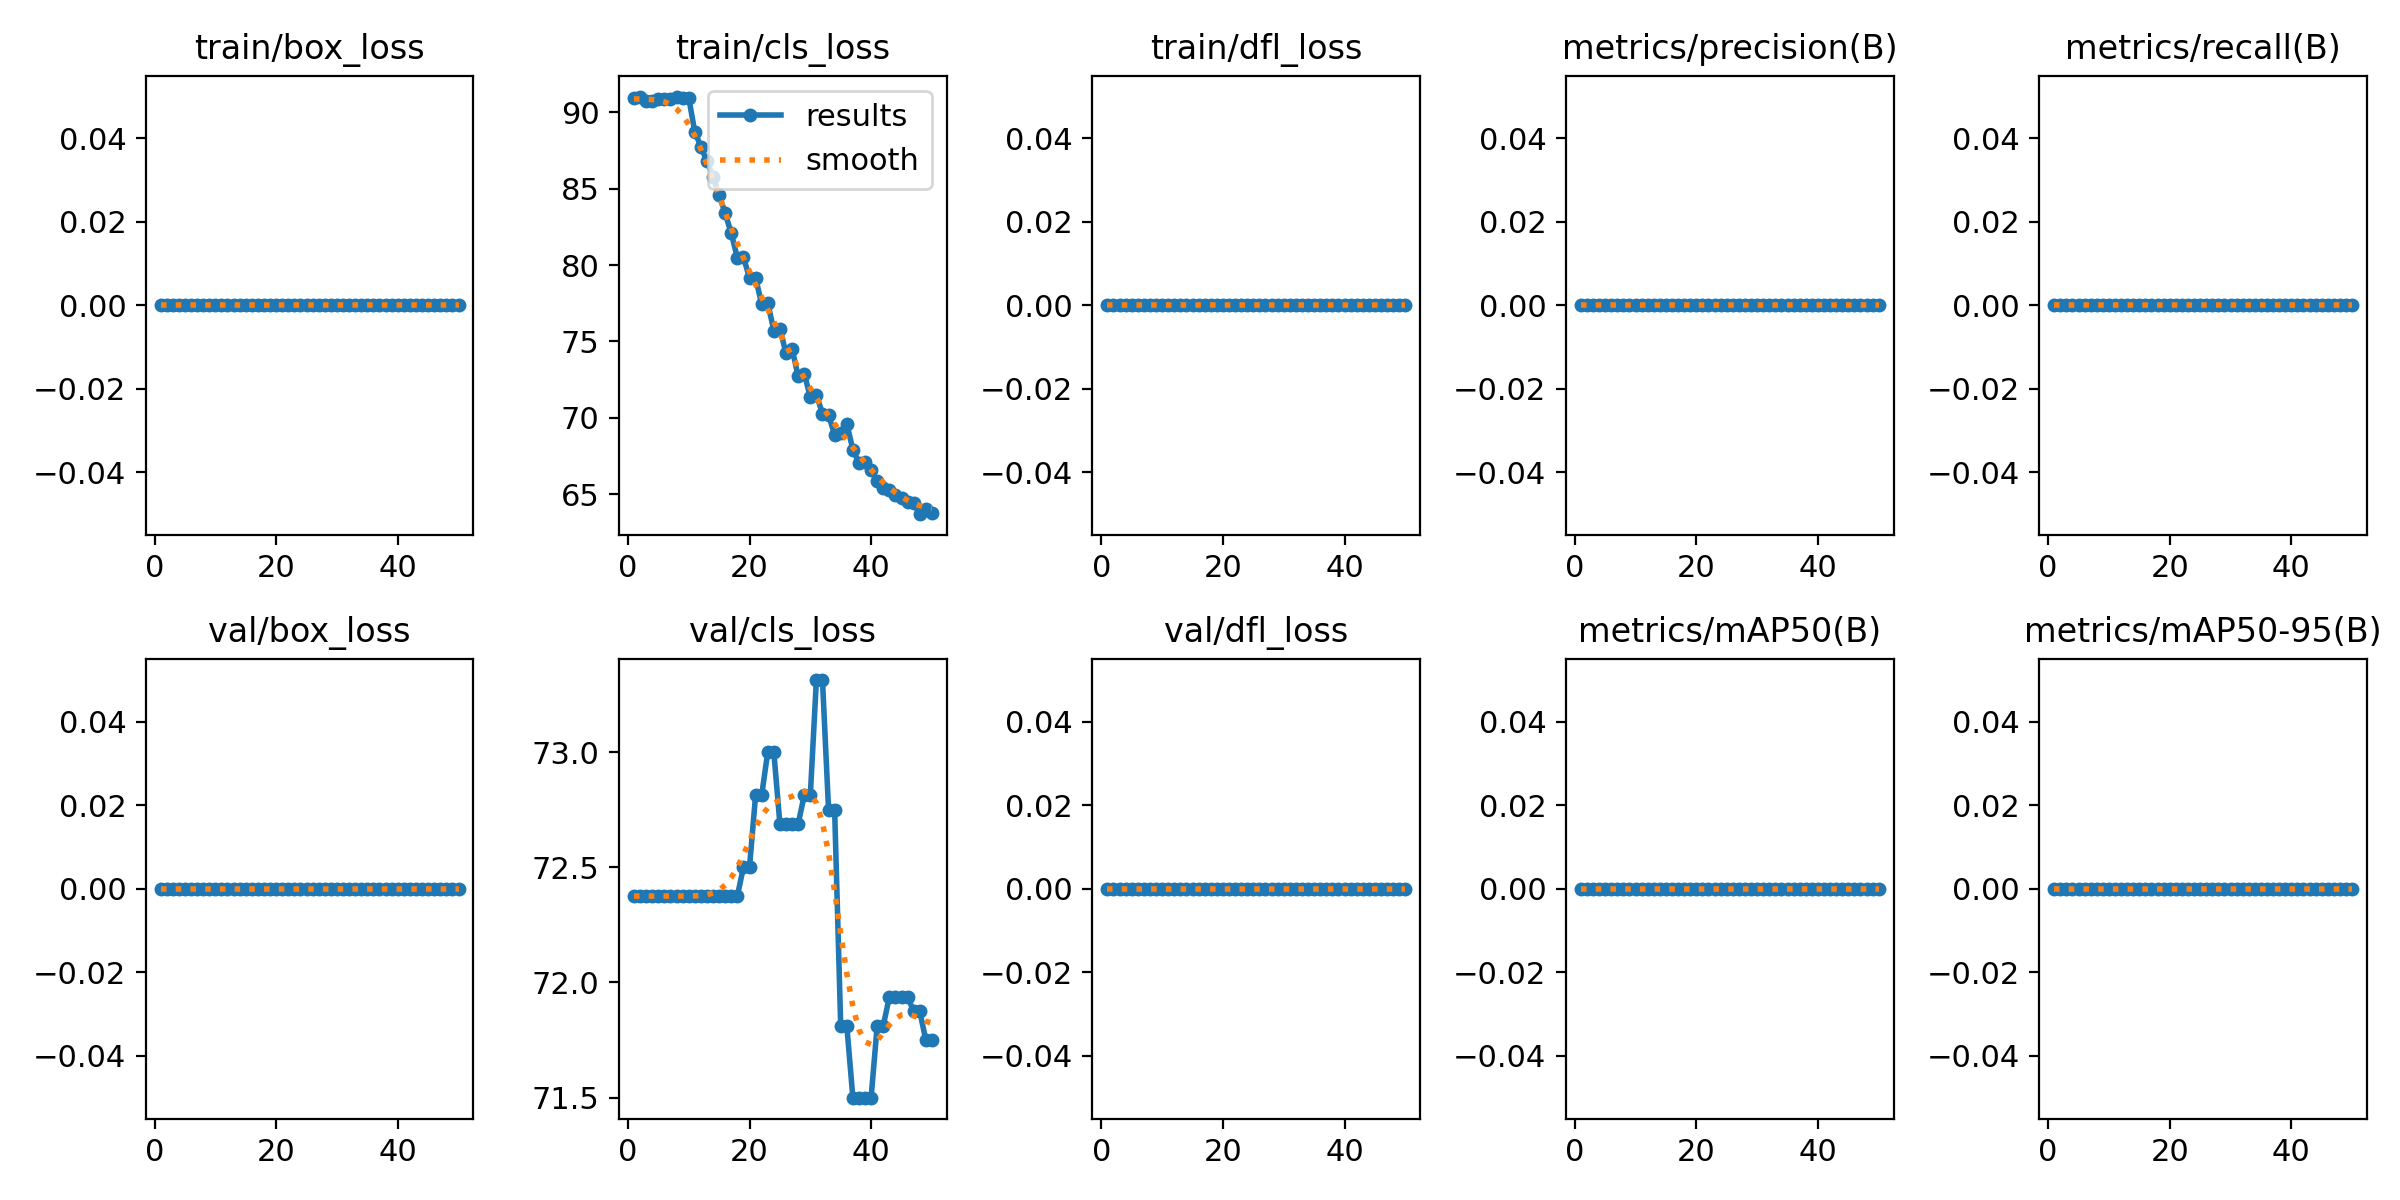

Values plotted in this chart, from the file beside it:
epoch, time, train/box_loss, train/cls_loss, train/dfl_loss, metrics/precision(B), metrics/recall(B), metrics/mAP50(B), metrics/mAP50-95(B), val/box_loss, val/cls_loss, val/dfl_loss, lr/pg0, lr/pg1, lr/pg2
1, 0.3669, 0, 90.91, 0, 0, 0, 0, 0, 0, 72.38, 0, 0, 0, 0
2, 0.7482, 0, 91.03, 0, 0, 0, 0, 0, 0, 72.38, 0, 1.9604e-05, 1.9604e-05, 1.9604e-05
3, 1.133, 0, 90.73, 0, 0, 0, 0, 0, 0, 72.38, 0, 3.8416e-05, 3.8416e-05, 3.8416e-05
4, 1.503, 0, 90.72, 0, 0, 0, 0, 0, 0, 72.38, 0, 5.6436e-05, 5.6436e-05, 5.6436e-05
5, 1.863, 0, 90.89, 0, 0, 0, 0, 0, 0, 72.38, 0, 7.3664e-05, 7.3664e-05, 7.3664e-05
6, 2.229, 0, 90.88, 0, 0, 0, 0, 0, 0, 72.38, 0, 9.01e-05, 9.01e-05, 9.01e-05
7, 2.587, 0, 90.86, 0, 0, 0, 0, 0, 0, 72.38, 0, 0.0001057, 0.0001057, 0.0001057
8, 2.94, 0, 91, 0, 0, 0, 0, 0, 0, 72.38, 0, 0.0001206, 0.0001206, 0.0001206
9, 3.3, 0, 90.93, 0, 0, 0, 0, 0, 0, 72.38, 0, 0.0001347, 0.0001347, 0.0001347
10, 3.688, 0, 90.97, 0, 0, 0, 0, 0, 0, 72.38, 0, 0.0001479, 0.0001479, 0.0001479
11, 4.117, 0, 88.72, 0, 0, 0, 0, 0, 0, 72.38, 0, 0.0001604, 0.0001604, 0.0001604
12, 4.553, 0, 87.76, 0, 0, 0, 0, 0, 0, 72.38, 0, 0.0001721, 0.0001721, 0.0001721
13, 4.984, 0, 86.79, 0, 0, 0, 0, 0, 0, 72.38, 0, 0.000183, 0.000183, 0.000183
14, 5.424, 0, 85.76, 0, 0, 0, 0, 0, 0, 72.38, 0, 0.0001931, 0.0001931, 0.0001931
15, 5.854, 0, 84.59, 0, 0, 0, 0, 0, 0, 72.38, 0, 0.0002024, 0.0002024, 0.0002024
16, 6.283, 0, 83.39, 0, 0, 0, 0, 0, 0, 72.38, 0, 0.0002109, 0.0002109, 0.0002109
17, 6.71, 0, 82.08, 0, 0, 0, 0, 0, 0, 72.38, 0, 0.0002186, 0.0002186, 0.0002186
18, 7.125, 0, 80.48, 0, 0, 0, 0, 0, 0, 72.38, 0, 0.0002256, 0.0002256, 0.0002256
19, 7.556, 0, 80.52, 0, 0, 0, 0, 0, 0, 72.5, 0, 0.0002317, 0.0002317, 0.0002317
20, 7.973, 0, 79.15, 0, 0, 0, 0, 0, 0, 72.5, 0, 0.000237, 0.000237, 0.000237
21, 8.416, 0, 79.18, 0, 0, 0, 0, 0, 0, 72.81, 0, 0.0002416, 0.0002416, 0.0002416
22, 8.836, 0, 77.43, 0, 0, 0, 0, 0, 0, 72.81, 0, 0.0002454, 0.0002454, 0.0002454
23, 9.271, 0, 77.53, 0, 0, 0, 0, 0, 0, 73, 0, 0.0002483, 0.0002483, 0.0002483
24, 9.692, 0, 75.71, 0, 0, 0, 0, 0, 0, 73, 0, 0.0002505, 0.0002505, 0.0002505
25, 10.13, 0, 75.84, 0, 0, 0, 0, 0, 0, 72.69, 0, 0.0002519, 0.0002519, 0.0002519
26, 10.55, 0, 74.22, 0, 0, 0, 0, 0, 0, 72.69, 0, 0.0002525, 0.0002525, 0.0002525
27, 10.99, 0, 74.53, 0, 0, 0, 0, 0, 0, 72.69, 0, 0.0002523, 0.0002523, 0.0002523
28, 11.41, 0, 72.71, 0, 0, 0, 0, 0, 0, 72.69, 0, 0.0002513, 0.0002513, 0.0002513
29, 11.84, 0, 72.89, 0, 0, 0, 0, 0, 0, 72.81, 0, 0.0002495, 0.0002495, 0.0002495
30, 12.26, 0, 71.36, 0, 0, 0, 0, 0, 0, 72.81, 0, 0.000247, 0.000247, 0.000247
31, 12.69, 0, 71.51, 0, 0, 0, 0, 0, 0, 73.31, 0, 0.0002436, 0.0002436, 0.0002436
32, 13.11, 0, 70.27, 0, 0, 0, 0, 0, 0, 73.31, 0, 0.0002394, 0.0002394, 0.0002394
33, 13.54, 0, 70.17, 0, 0, 0, 0, 0, 0, 72.75, 0, 0.0002345, 0.0002345, 0.0002345
34, 13.97, 0, 68.9, 0, 0, 0, 0, 0, 0, 72.75, 0, 0.0002288, 0.0002288, 0.0002288
35, 14.41, 0, 69, 0, 0, 0, 0, 0, 0, 71.81, 0, 0.0002222, 0.0002222, 0.0002222
36, 14.83, 0, 69.62, 0, 0, 0, 0, 0, 0, 71.81, 0, 0.0002149, 0.0002149, 0.0002149
37, 15.27, 0, 67.91, 0, 0, 0, 0, 0, 0, 71.5, 0, 0.0002068, 0.0002068, 0.0002068
38, 15.68, 0, 67.04, 0, 0, 0, 0, 0, 0, 71.5, 0, 0.0001979, 0.0001979, 0.0001979
39, 16.12, 0, 67.09, 0, 0, 0, 0, 0, 0, 71.5, 0, 0.0001882, 0.0001882, 0.0001882
40, 16.54, 0, 66.57, 0, 0, 0, 0, 0, 0, 71.5, 0, 0.0001777, 0.0001777, 0.0001777
41, 17.91, 0, 65.84, 0, 0, 0, 0, 0, 0, 71.81, 0, 0.0001664, 0.0001664, 0.0001664
42, 18.41, 0, 65.4, 0, 0, 0, 0, 0, 0, 71.81, 0, 0.0001543, 0.0001543, 0.0001543
43, 18.87, 0, 65.28, 0, 0, 0, 0, 0, 0, 71.94, 0, 0.0001415, 0.0001415, 0.0001415
44, 19.3, 0, 64.97, 0, 0, 0, 0, 0, 0, 71.94, 0, 0.0001278, 0.0001278, 0.0001278
45, 19.74, 0, 64.75, 0, 0, 0, 0, 0, 0, 71.94, 0, 0.0001133, 0.0001133, 0.0001133
46, 20.17, 0, 64.47, 0, 0, 0, 0, 0, 0, 71.94, 0, 9.81e-05, 9.81e-05, 9.81e-05
47, 20.6, 0, 64.43, 0, 0, 0, 0, 0, 0, 71.88, 0, 8.2064e-05, 8.2064e-05, 8.2064e-05
48, 21.01, 0, 63.69, 0, 0, 0, 0, 0, 0, 71.88, 0, 6.5236e-05, 6.5236e-05, 6.5236e-05
49, 21.45, 0, 64.02, 0, 0, 0, 0, 0, 0, 71.75, 0, 4.7616e-05, 4.7616e-05, 4.7616e-05
50, 21.87, 0, 63.79, 0, 0, 0, 0, 0, 0, 71.75, 0, 2.9204e-05, 2.9204e-05, 2.9204e-05
